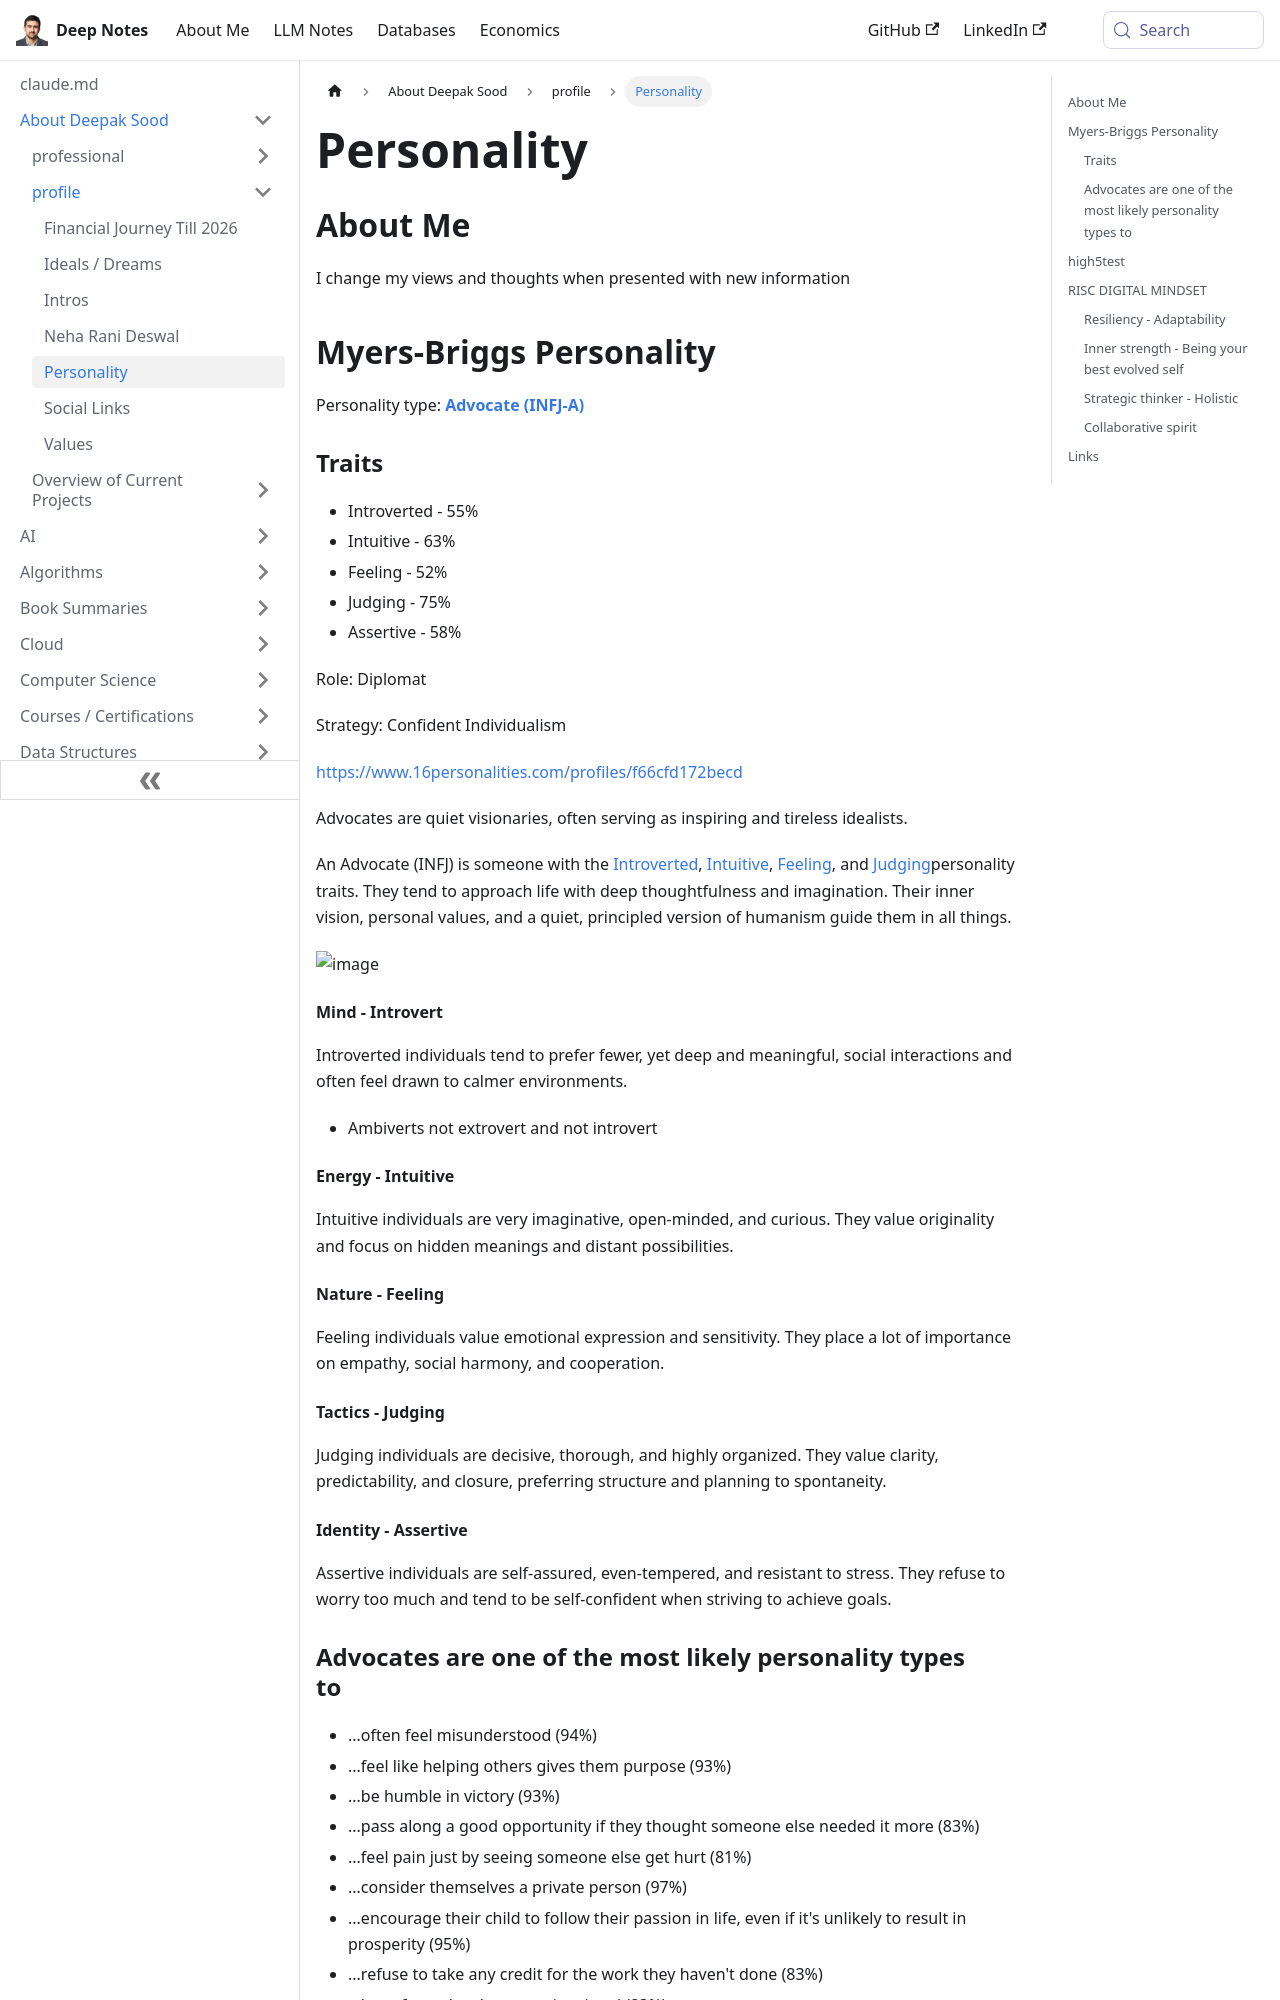

repository: deepaksood619/deepaksood619.github.io · page: about-deepak-sood/personality/index.html · generator: docusaurus

---
slug: /about-deepak-sood/personality
title: Personality
description: Discover the Advocate (INFJ-A) personality type, a quiet visionary defined by confidence, idealism, and adaptability in thought and action.
created: 2023-06-26
updated: 2026-02-12
---
## About Me

I change my views and thoughts when presented with new information

## Myers-Briggs Personality

Personality type: **[Advocate (INFJ-A)](https://www.16personalities.com/infj-personality?utm_source=welcome-assertive-advocate&utm_medium=email&utm_campaign=results&utm_content=type-personality-0)**

### Traits

- Introverted - 55%
- Intuitive - 63%
- Feeling - 52%
- Judging - 75%
- Assertive - 58%

Role: Diplomat

Strategy: Confident Individualism

https://www.16personalities.com/profiles/f66cfd172becd

Advocates are quiet visionaries, often serving as inspiring and tireless idealists.

An Advocate (INFJ) is someone with the [Introverted](https://www.16personalities.com/articles/mind-introverted-vs-extraverted), [Intuitive](https://www.16personalities.com/articles/energy-intuitive-vs-observant), [Feeling](https://www.16personalities.com/articles/nature-thinking-vs-feeling), and [Judging](https://www.16personalities.com/articles/tactics-judging-vs-prospecting)personality traits. They tend to approach life with deep thoughtfulness and imagination. Their inner vision, personal values, and a quiet, principled version of humanism guide them in all things.

![image](../media/Personality-Deepak-image1.jpg)

#### Mind - Introvert

Introverted individuals tend to prefer fewer, yet deep and meaningful, social interactions and often feel drawn to calmer environments.

- Ambiverts not extrovert and not introvert

#### Energy - Intuitive

Intuitive individuals are very imaginative, open-minded, and curious. They value originality and focus on hidden meanings and distant possibilities.

#### Nature - Feeling

Feeling individuals value emotional expression and sensitivity. They place a lot of importance on empathy, social harmony, and cooperation.

#### Tactics - Judging

Judging individuals are decisive, thorough, and highly organized. They value clarity, predictability, and closure, preferring structure and planning to spontaneity.

#### Identity - Assertive

Assertive individuals are self-assured, even-tempered, and resistant to stress. They refuse to worry too much and tend to be self-confident when striving to achieve goals.
